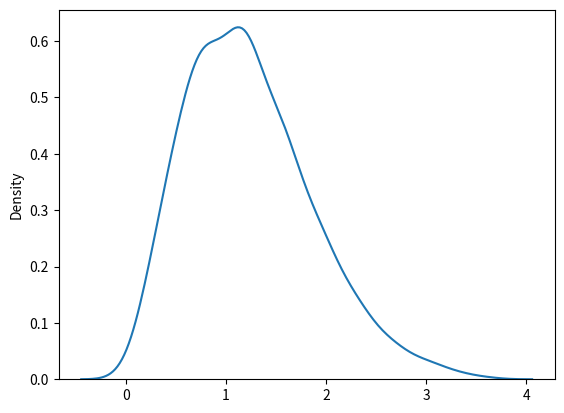

Recreate this plot in Python.
'''
Rayleigh Distribution:

Rayleigh distribution is used in signal processing.

It has two parameters:

scale - (standard deviation) decides how flat the distribution will be default 1.0).

size - The shape of the returned array.

Example:

Draw out a sample for rayleigh distribution with scale of 2 with size 2x3:
'''

from numpy import random

x = random.rayleigh(scale=2, size=(2, 3))

print(x)
'''

Visualization of Rayleigh Distribution:

Example:
'''

from numpy import random
import matplotlib.pyplot as plt
import seaborn as sns

sns.distplot(random.rayleigh(size=1000), hist=False)

plt.show()
'''
Result:

Similarity Between Rayleigh and Chi Square Distribution:

At unit stddev the and 2 degrees of freedom rayleigh and chi square represent the same distributions.
'''
